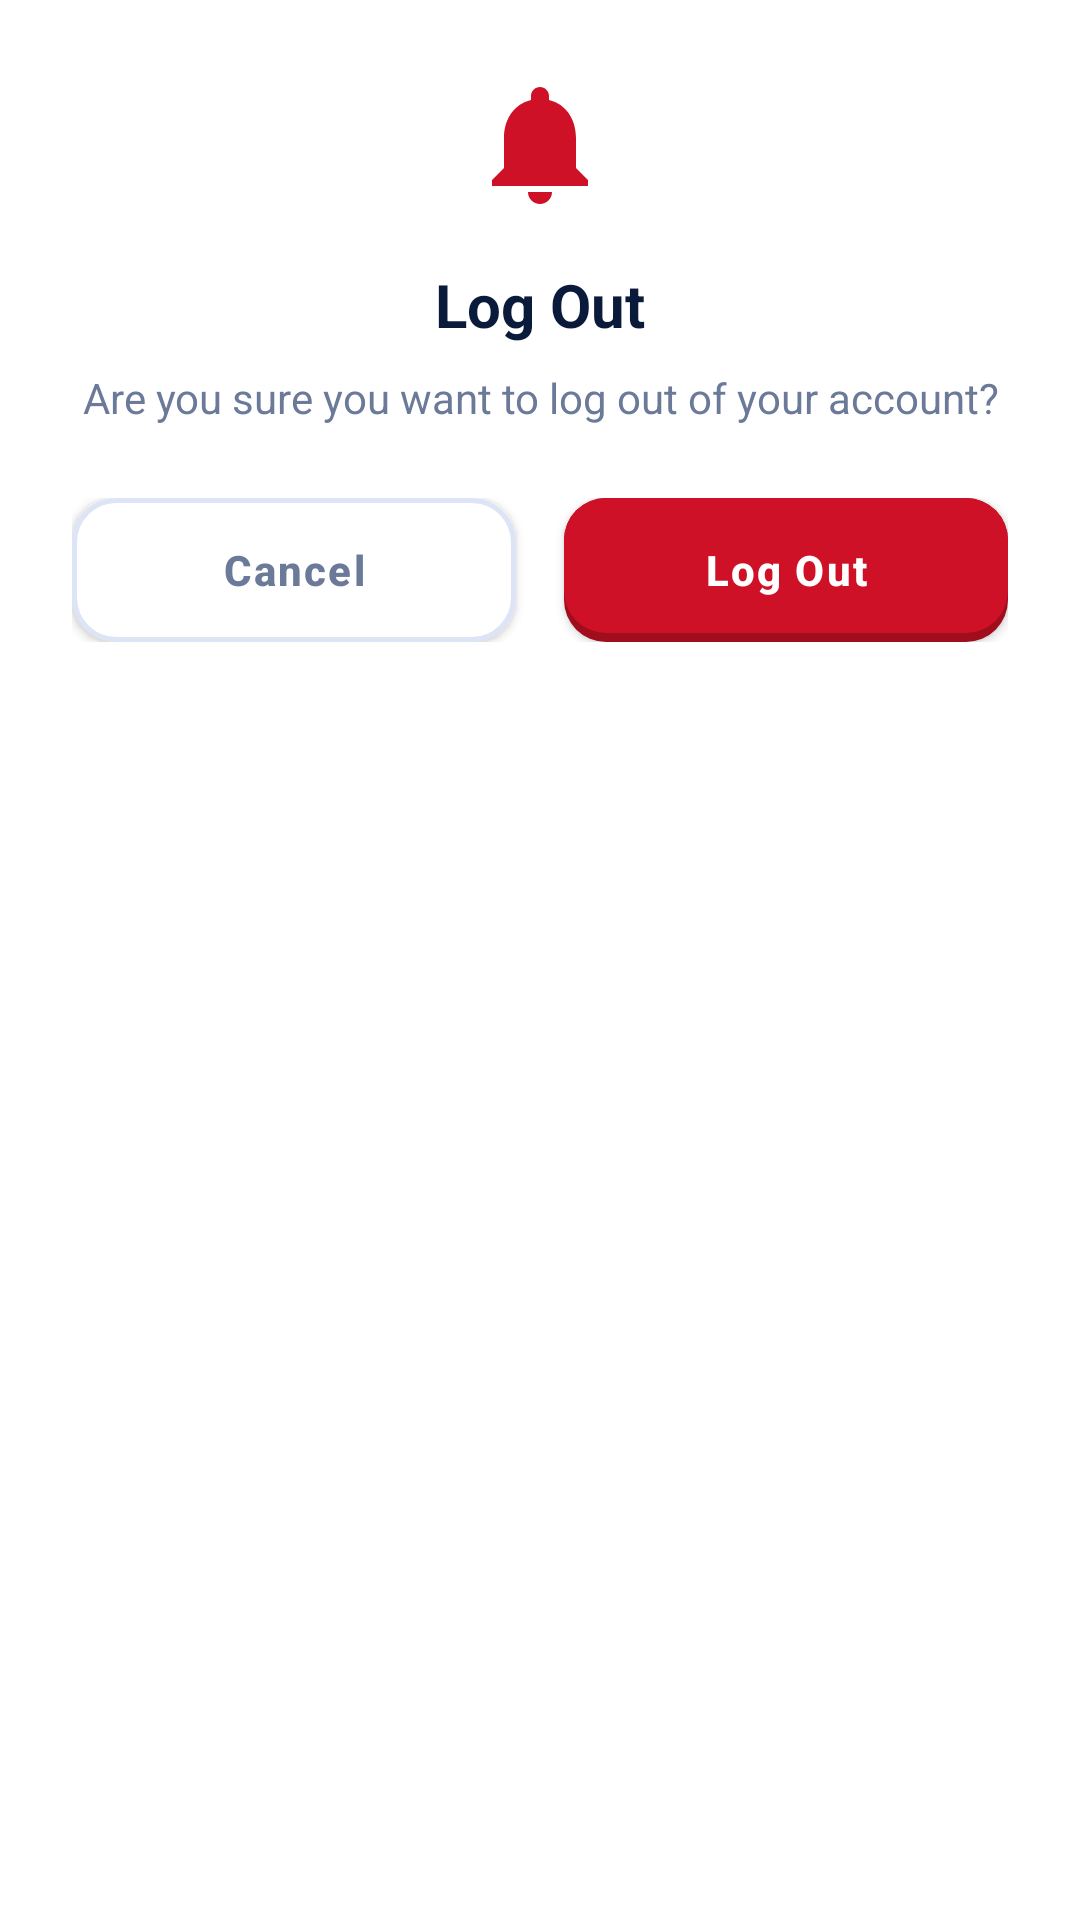

Produce the Android XML layout that renders to this screen, including the resource entries it uses.
<!-- AndroidManifest.xml: application theme Theme.Mobile -->
<!-- res/layout/dialog_logout.xml -->
<?xml version="1.0" encoding="utf-8"?>
<LinearLayout xmlns:android="http://schemas.android.com/apk/res/android"
    xmlns:app="http://schemas.android.com/apk/res-auto"
    android:layout_width="match_parent"
    android:layout_height="wrap_content"
    android:orientation="vertical"
    android:background="@drawable/bg_input_field"
    android:backgroundTint="@color/white"
    android:padding="24dp">

    <ImageView
        android:layout_width="48dp"
        android:layout_height="48dp"
        android:src="@drawable/ic_notifications"
        app:tint="@color/pirma_red"
        android:layout_gravity="center"
        android:layout_marginBottom="16dp" />

    <TextView
        android:layout_width="wrap_content"
        android:layout_height="wrap_content"
        android:text="Log Out"
        android:textColor="@color/pirma_text_dark"
        android:textSize="20sp"
        android:textStyle="bold"
        android:layout_gravity="center"
        android:layout_marginBottom="8dp" />

    <TextView
        android:layout_width="wrap_content"
        android:layout_height="wrap_content"
        android:text="Are you sure you want to log out of your account?"
        android:textColor="@color/pirma_text_muted"
        android:textSize="14sp"
        android:textAlignment="center"
        android:layout_gravity="center"
        android:layout_marginBottom="24dp" />

    <LinearLayout
        android:layout_width="match_parent"
        android:layout_height="wrap_content"
        android:orientation="horizontal">

        <androidx.appcompat.widget.AppCompatButton
            android:id="@+id/btnCancelLogout"
            android:layout_width="0dp"
            android:layout_height="wrap_content"
            android:layout_weight="1"
            android:background="@drawable/bg_btn_secondary"
            android:text="Cancel"
            android:textAllCaps="false"
            android:textColor="@color/pirma_text_muted"
            android:textSize="14sp"
            android:textStyle="bold"
            android:letterSpacing="0.05"
            android:layout_marginEnd="8dp" />

        <androidx.appcompat.widget.AppCompatButton
            android:id="@+id/btnConfirmLogout"
            android:layout_width="0dp"
            android:layout_height="wrap_content"
            android:layout_weight="1"
            android:background="@drawable/bg_btn_danger"
            android:text="Log Out"
            android:textAllCaps="false"
            android:textColor="@color/white"
            android:textSize="14sp"
            android:textStyle="bold"
            android:letterSpacing="0.05"
            android:layout_marginStart="8dp" />

    </LinearLayout>
</LinearLayout>
<!-- resources referenced by this layout -->
<resources>
  <color name="pirma_red">#CE1126</color>
  <color name="pirma_text_dark">#0A1A3A</color>
  <color name="pirma_text_muted">#6B7A99</color>
  <color name="white">#FFFFFFFF</color>
  <!-- drawable bg_btn_danger (drawable) -->
  <?xml version="1.0" encoding="utf-8"?>
  <layer-list xmlns:android="http://schemas.android.com/apk/res/android">
      
      <item>
          <shape android:shape="rectangle">
              <solid android:color="#A00D1D" />
              <corners android:radius="14dp" />
          </shape>
      </item>
      
      <item android:bottom="3dp">
          <shape android:shape="rectangle">
              <solid android:color="@color/pirma_red" />
              <corners android:radius="14dp" />
          </shape>
      </item>
  </layer-list>
  <!-- drawable bg_btn_secondary (drawable) -->
  <?xml version="1.0" encoding="utf-8"?>
  <shape xmlns:android="http://schemas.android.com/apk/res/android"
      android:shape="rectangle">
      <solid android:color="@color/white" />
      <stroke
          android:width="1.5dp"
          android:color="@color/pirma_border" />
      <corners android:radius="14dp" />
  </shape>
  <!-- drawable bg_input_field (drawable) -->
  <?xml version="1.0" encoding="utf-8"?>
  <shape xmlns:android="http://schemas.android.com/apk/res/android"
      android:shape="rectangle">
      <solid android:color="@color/pirma_field_bg" />
      <stroke
          android:width="1.5dp"
          android:color="@color/pirma_border" />
      <corners android:radius="12dp" />
  </shape>
  <!-- drawable ic_notifications (drawable) -->
  <vector xmlns:android="http://schemas.android.com/apk/res/android" android:width="24dp" android:height="24dp" android:viewportWidth="24" android:viewportHeight="24" android:tint="?attr/colorControlNormal"><path android:fillColor="@android:color/white" android:pathData="M12,22c1.1,0 2,-0.9 2,-2h-4c0,1.1 0.9,2 2,2zM18,16v-5c0,-3.07 -1.63,-5.64 -4.5,-6.32L13.5,4c0,-0.83 -0.67,-1.5 -1.5,-1.5s-1.5,0.67 -1.5,1.5v0.68C7.64,5.36 6,7.92 6,11v5l-2,2v1h16v-1l-2,-2z"/></vector>
  <style name="Theme.Mobile" parent="Base.Theme.Mobile" />
  <color name="pirma_border">#DCE4F5</color>
  <color name="pirma_field_bg">#FAFBFF</color>
  <style name="Base.Theme.Mobile" parent="Theme.Material3.DayNight.NoActionBar">
          <item name="colorPrimary">@color/pirma_blue</item>
          <item name="colorOnPrimary">@color/white</item>
          <item name="colorSecondary">@color/pirma_red</item>
          <item name="android:colorBackground">@color/white</item>
          <item name="android:statusBarColor">@color/pirma_blue</item>
          <item name="android:navigationBarColor">@color/white</item>
      </style>
  <color name="pirma_blue">#0038A8</color>
</resources>
